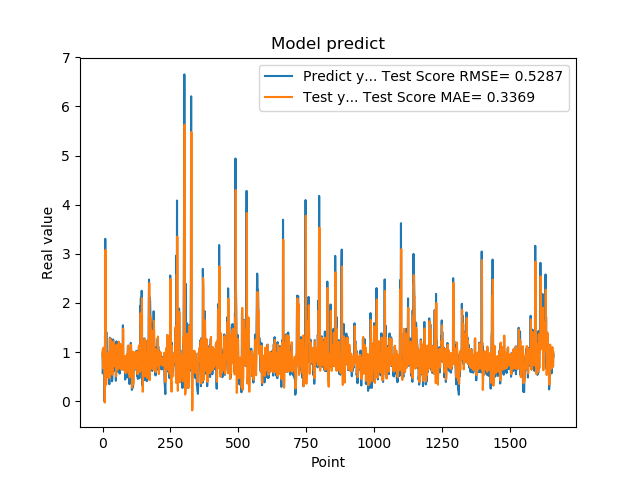

Data behind this chart, as committed beside it:
9.743152856830000763e-01, 9.198113094058374406e-01
5.654720067979999154e-01, 1.056121380213477678e+00
7.307389974590000614e-01, 6.701595349611297880e-01
1.074290990829999792e+00, 7.986350888836726281e-01
9.521890282630000035e-01, 1.092236425042011794e+00
9.879170060160000766e-01, 9.912218409832476151e-01
1.011654973029999960e+00, 1.010592427111889569e+00
0.000000000000000000e+00, 1.019930813872470088e+00
7.643579840659999736e-01, -2.565565628156675840e-02
7.788103222849999119e-01, 1.348108109960899359e+00
3.306220054629999794e+00, 8.365553219386977490e-01
1.055441975589999970e+00, 3.082294866068248318e+00
7.543110251430000801e-01, 9.249994782233856849e-01
7.915459871289999283e-01, 3.358779245855490481e-01
1.409499049189999909e+00, 4.308316391523909217e-01
8.875439763070001042e-01, 8.531031920371301425e-01
6.401469707490000660e-01, 8.337799282106970189e-01
5.082880258560000808e-01, 6.099742295171097783e-01
8.640019893649999450e-01, 4.887598843351168565e-01
5.725920200349999822e-01, 8.379568797951878478e-01
8.469420075419999971e-01, 6.830742633223930715e-01
9.181020259860001032e-01, 9.334214090587196200e-01
7.976629734039999420e-01, 9.918421184228046750e-01
9.608020186419998776e-01, 8.633964566882025293e-01
9.555831551549999192e-01, 9.947884187629566499e-01
3.470349907879999862e-01, 9.799459755373972625e-01
9.546210169789999256e-01, 4.676116542917228003e-01
1.293938040730000072e+00, 9.946026108399714794e-01
5.251880288119999962e-01, 1.284270492045409773e+00
4.773890078070000542e-01, 6.113609534267822054e-01
1.275226235389999907e+00, 5.476970071396243256e-01
8.723750114439999814e-01, 1.236602128298720737e+00
8.355640172959999390e-01, 9.381072081663469620e-01
7.321749925609999377e-01, 8.732853398256528177e-01
7.640249729160000225e-01, 7.787843403527038300e-01
4.072830080990000323e-01, 8.423411309410880898e-01
4.752210080619999610e-01, 5.408070085342783218e-01
8.781340122220000488e-01, 5.873132535906405716e-01
7.414129972460000717e-01, 9.343413138395361139e-01
1.258002042770000051e+00, 8.798682218541984401e-01
1.069700956339999953e+00, 1.217875591655451561e+00
7.274609804150000691e-01, 1.075746674905770472e+00
7.892770171170000459e-01, 7.653892060529231545e-01
6.237750053410000550e-01, 8.509321018628660527e-01
6.914690136910000007e-01, 7.094218538945014085e-01
8.557710051540000640e-01, 7.662103214043388677e-01
7.093830108640000187e-01, 9.376554210103112963e-01
1.014547944070000041e+00, 7.555267500306627193e-01
1.115731000900000103e+00, 1.034896228915545890e+00
4.182830154900000208e-01, 1.125192747284493366e+00
1.002280950550000105e+00, 5.027666871337002075e-01
1.218860983849999968e+00, 1.004908117470676210e+00
1.143296003339999922e+00, 1.151154891095519828e+00
6.528189778330000248e-01, 1.149786928575881939e+00
6.746559739110000731e-01, 7.223573053910679054e-01
6.009536385540000802e-01, 7.133965498438292752e-01
6.694570183749999348e-01, 6.486276871188128013e-01
6.538079977039999990e-01, 7.994730177343696287e-01
7.814120054240000224e-01, 7.224333002339089482e-01
1.206303954120000022e+00, 8.203796132981669986e-01
8.469259738919999725e-01, 1.212534304725495060e+00
... 1,599 more rows
